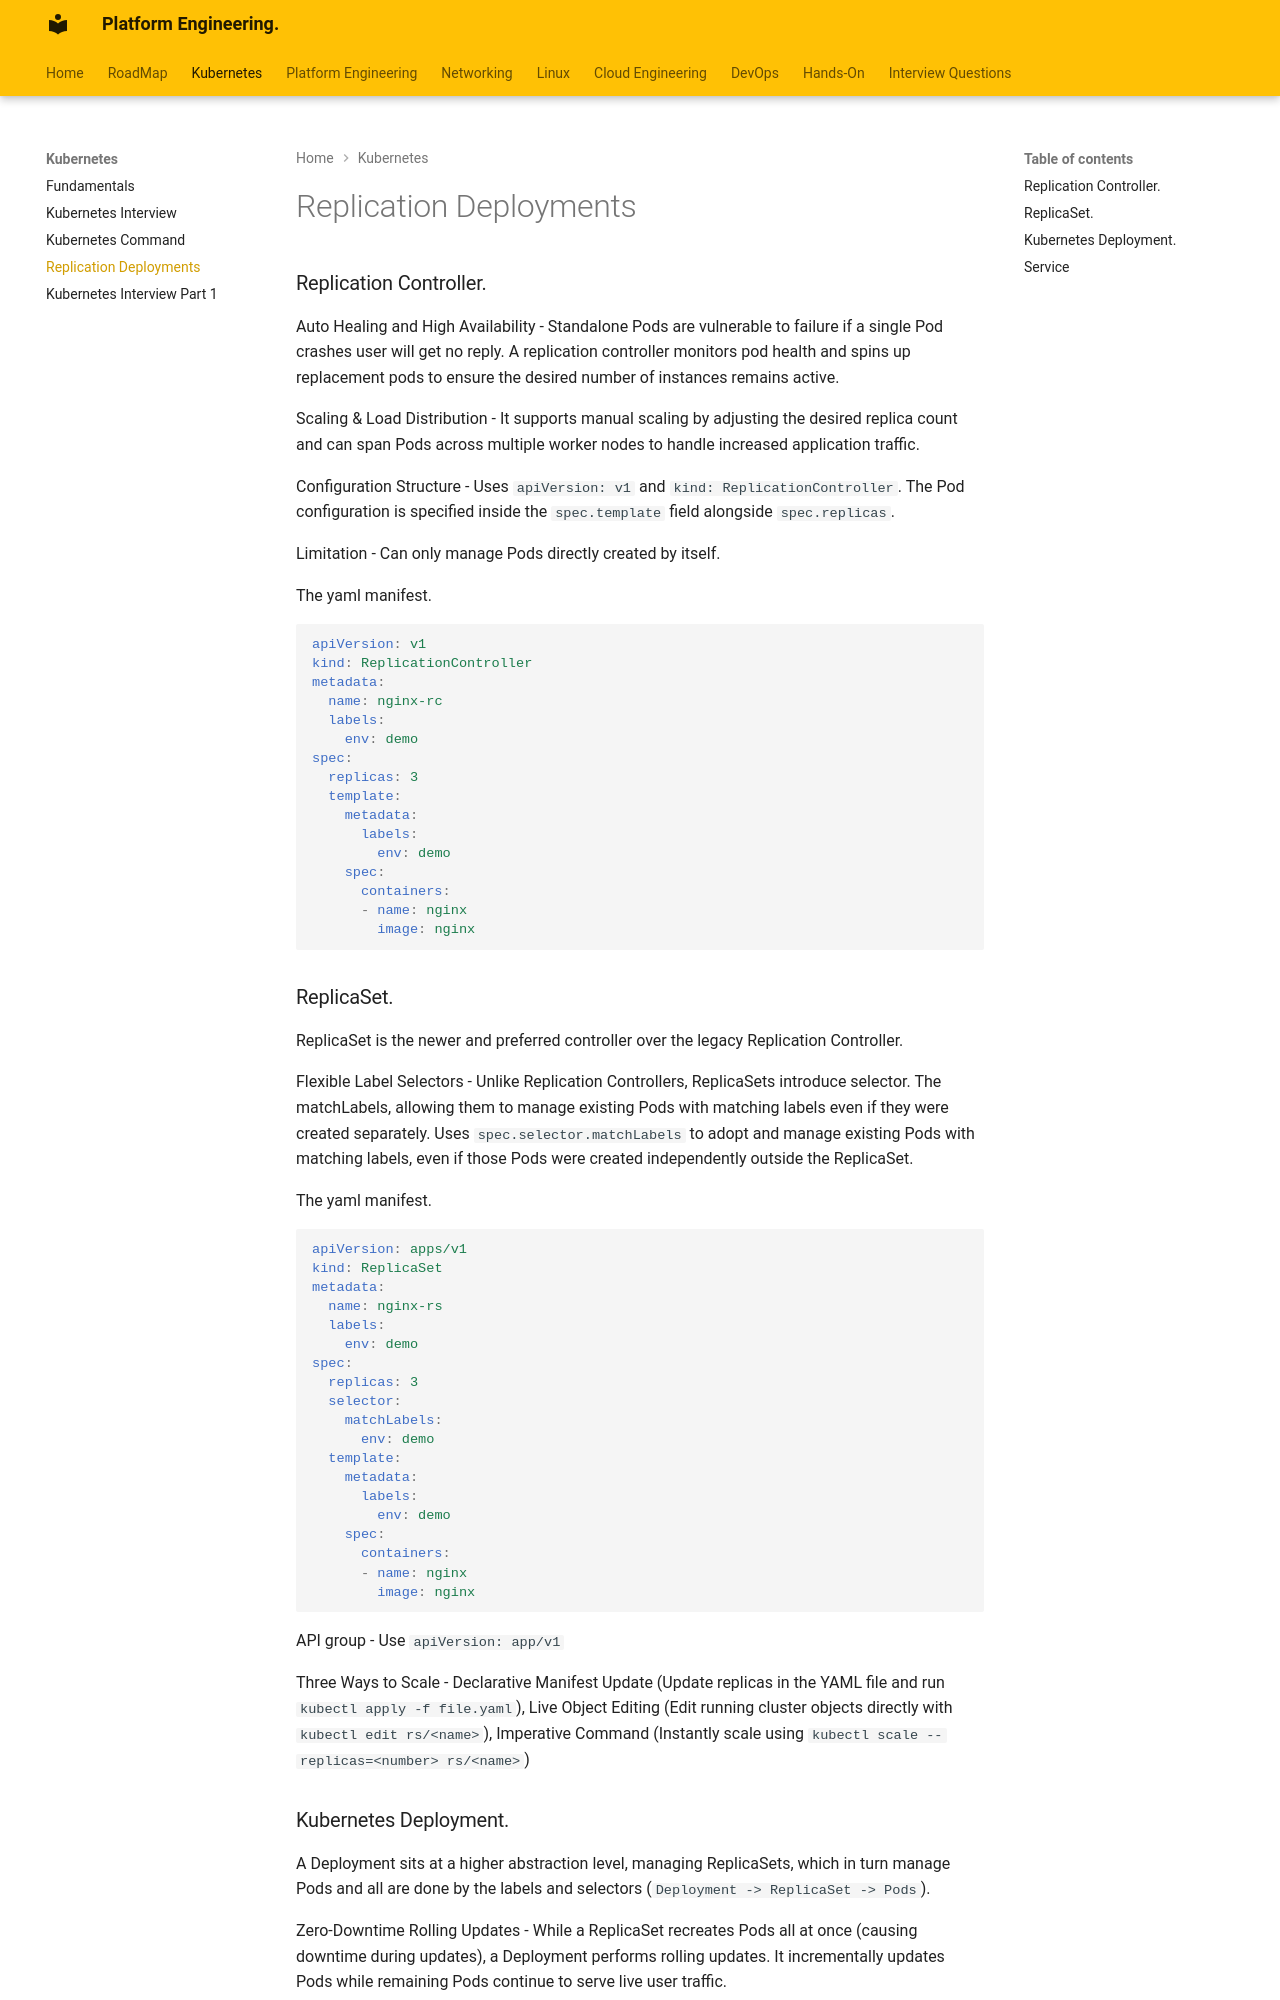

repository: Suchismita-Deb/PlatformEngineering · page: Kubernetes/ReplicationController_ReplicaSet_Deployment/index.html · generator: mkdocs

### Replication Controller.

Auto Healing and High Availability - Standalone Pods are vulnerable to failure if a single Pod crashes user will get no reply. A replication controller monitors pod health and spins up replacement pods to ensure the desired number of instances remains active.

Scaling & Load Distribution - It supports manual scaling by adjusting the desired replica count and can span Pods across multiple worker nodes to handle increased application traffic.

Configuration Structure - Uses `apiVersion: v1` and `kind: ReplicationController`. The Pod configuration is specified inside the `spec.template` field alongside `spec.replicas`.

Limitation - Can only manage Pods directly created by itself.

The yaml manifest.
```yaml
apiVersion: v1
kind: ReplicationController
metadata:
  name: nginx-rc
  labels:
    env: demo
spec:
  replicas: 3
  template:
    metadata:
      labels:
        env: demo
    spec:
      containers:
      - name: nginx
        image: nginx
```
### ReplicaSet.

ReplicaSet is the newer and preferred controller over the legacy Replication Controller.

Flexible Label Selectors - Unlike Replication Controllers, ReplicaSets introduce selector. The matchLabels, allowing them to manage existing Pods with matching labels even if they were created separately. Uses `spec.selector.matchLabels` to adopt and manage existing Pods with matching labels, even if those Pods were created independently outside the ReplicaSet.

The yaml manifest.
```yaml

apiVersion: apps/v1
kind: ReplicaSet
metadata:
  name: nginx-rs
  labels:
    env: demo
spec:
  replicas: 3
  selector:
    matchLabels:
      env: demo
  template:
    metadata:
      labels:
        env: demo
    spec:
      containers:
      - name: nginx
        image: nginx
```

API group - Use `apiVersion: app/v1`

Three Ways to Scale - Declarative Manifest Update (Update replicas in the YAML file and run `kubectl apply -f file.yaml`), Live Object Editing (Edit running cluster objects directly with `kubectl edit rs/<name>`), Imperative Command (Instantly scale using `kubectl scale --replicas=<number> rs/<name>`)
